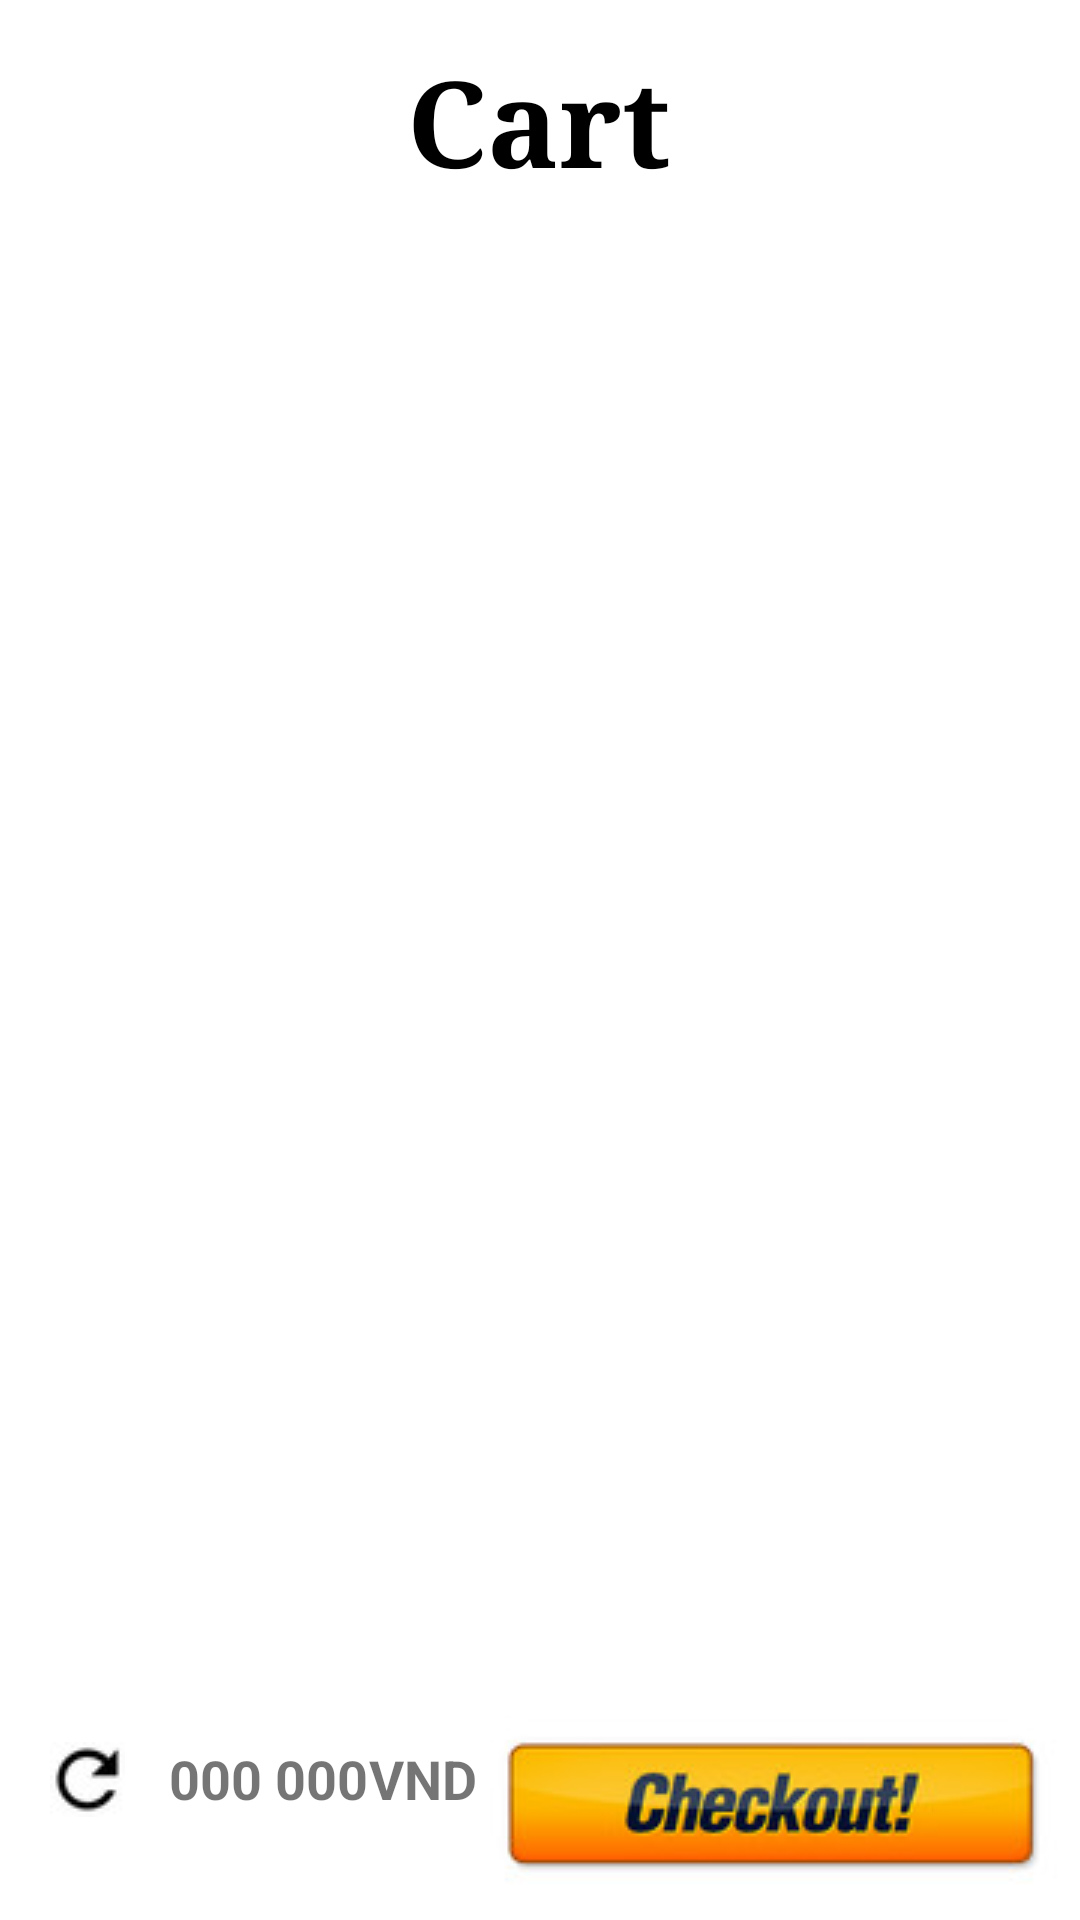

Write the Android layout XML for this screen, with the resource values it uses.
<!-- AndroidManifest.xml: application theme Theme.DOAN3 -->
<!-- res/layout/activity_shopping_cart.xml -->
<?xml version="1.0" encoding="utf-8"?>
<androidx.constraintlayout.widget.ConstraintLayout xmlns:android="http://schemas.android.com/apk/res/android"
    xmlns:app="http://schemas.android.com/apk/res-auto"
    xmlns:tools="http://schemas.android.com/tools"
    android:layout_width="match_parent"
    android:layout_height="match_parent"
    android:background="@color/white"
    tools:context=".activity.ShoppingCart">

    <ImageButton
        android:id="@+id/imageView4"
        android:layout_width="55dp"
        android:layout_height="55dp"
        android:layout_marginStart="16dp"
        android:layout_marginTop="16dp"
        android:background="#00657985"
        android:onClick="back"
        app:layout_constraintStart_toStartOf="parent"
        app:layout_constraintTop_toTopOf="parent"
        app:srcCompat="@drawable/baseline_arrow_back_24" />


    <TextView
        android:layout_width="142dp"
        android:layout_height="57dp"
        android:fontFamily="serif"
        android:text="Cart"
        android:textAlignment="center"
        android:textColor="@color/black"
        android:textSize="40sp"
        android:textStyle="bold"
        app:layout_constraintBottom_toBottomOf="parent"
        app:layout_constraintEnd_toEndOf="parent"
        app:layout_constraintHorizontal_bias="0.498"
        app:layout_constraintStart_toStartOf="parent"
        app:layout_constraintTop_toTopOf="parent"
        app:layout_constraintVertical_bias="0.023" />

    <ImageView
        android:layout_width="45dp"
        android:layout_height="45dp"
        android:background="#00657985"
        android:onClick="infoOrder"
        app:layout_constraintBottom_toBottomOf="parent"
        app:layout_constraintEnd_toEndOf="parent"
        app:layout_constraintHorizontal_bias="0.956"
        app:layout_constraintStart_toStartOf="parent"
        app:layout_constraintTop_toTopOf="parent"
        app:layout_constraintVertical_bias="0.03"
        app:srcCompat="@drawable/baseline_fire_truck_24" />

    <androidx.recyclerview.widget.RecyclerView
        android:id="@+id/cartRec"
        android:layout_width="match_parent"
        android:layout_height="570dp"
        app:layout_constraintBottom_toBottomOf="parent"
        app:layout_constraintEnd_toEndOf="parent"
        app:layout_constraintHorizontal_bias="0.0"
        app:layout_constraintStart_toStartOf="parent"
        app:layout_constraintTop_toTopOf="parent"
        app:layout_constraintVertical_bias="0.496" />

    <ImageButton
        android:id="@+id/btnBuy"
        android:layout_width="wrap_content"
        android:layout_height="wrap_content"
        android:background="@color/white"
        android:onClick="buy"
        android:src="@drawable/checkout"
        app:layout_constraintBottom_toBottomOf="parent"
        app:layout_constraintEnd_toEndOf="parent"
        app:layout_constraintHorizontal_bias="0.978"
        app:layout_constraintStart_toStartOf="parent"
        app:layout_constraintTop_toTopOf="parent"
        app:layout_constraintVertical_bias="0.995" />

    <TextView
        android:id="@+id/textView18"
        android:layout_width="wrap_content"
        android:layout_height="wrap_content"
        android:text="VND"
        android:textSize="18sp"
        android:textStyle="bold"
        app:layout_constraintBottom_toBottomOf="parent"

        app:layout_constraintEnd_toEndOf="parent"
        app:layout_constraintHorizontal_bias="0.38"
        app:layout_constraintStart_toStartOf="parent"
        app:layout_constraintTop_toTopOf="parent"
        app:layout_constraintVertical_bias="0.943" />

    <TextView
        android:id="@+id/txtTotalPrice"
        android:layout_width="wrap_content"
        android:layout_height="wrap_content"
        android:text=" 000 000"
        android:textSize="18sp"
        android:textStyle="bold"
        app:layout_constraintBottom_toBottomOf="parent"
        android:textAlignment="textEnd"
        app:layout_constraintEnd_toEndOf="parent"
        app:layout_constraintHorizontal_bias="0.18"
        app:layout_constraintStart_toStartOf="parent"
        app:layout_constraintTop_toTopOf="parent"
        app:layout_constraintVertical_bias="0.943" />

    <ImageButton
        android:id="@+id/btnUpdate"
        android:layout_width="25dp"
        android:layout_height="25dp"
        android:src="@drawable/refresh"
        app:layout_constraintBottom_toBottomOf="parent"
        app:layout_constraintEnd_toEndOf="parent"
        app:layout_constraintHorizontal_bias="0.05"
        app:layout_constraintStart_toStartOf="parent"
        app:layout_constraintTop_toTopOf="parent"
        app:layout_constraintVertical_bias="0.944" />


</androidx.constraintlayout.widget.ConstraintLayout>
<!-- resources referenced by this layout -->
<resources>
  <color name="black">#FF000000</color>
  <color name="white">#FFFFFFFF</color>
  <!-- drawable checkout: jpg bitmap (drawable, 5319 bytes) -->
  <!-- drawable refresh: jpg bitmap (drawable, 693 bytes) -->
  <style name="Theme.DOAN3" parent="Theme.MaterialComponents.DayNight.NoActionBar">
          
          <item name="colorPrimary">@color/purple_500</item>
          <item name="colorPrimaryVariant">@color/purple_700</item>
          <item name="colorOnPrimary">@color/white</item>
          
          <item name="colorSecondary">@color/teal_200</item>
          <item name="colorSecondaryVariant">@color/teal_700</item>
          <item name="colorOnSecondary">@color/black</item>
          
          <item name="android:statusBarColor">?attr/colorPrimaryVariant</item>
          
      </style>
  <color name="purple_500">#FF6200EE</color>
  <color name="purple_700">#FF3700B3</color>
  <color name="teal_200">#FF03DAC5</color>
  <color name="teal_700">#FF018786</color>
</resources>
